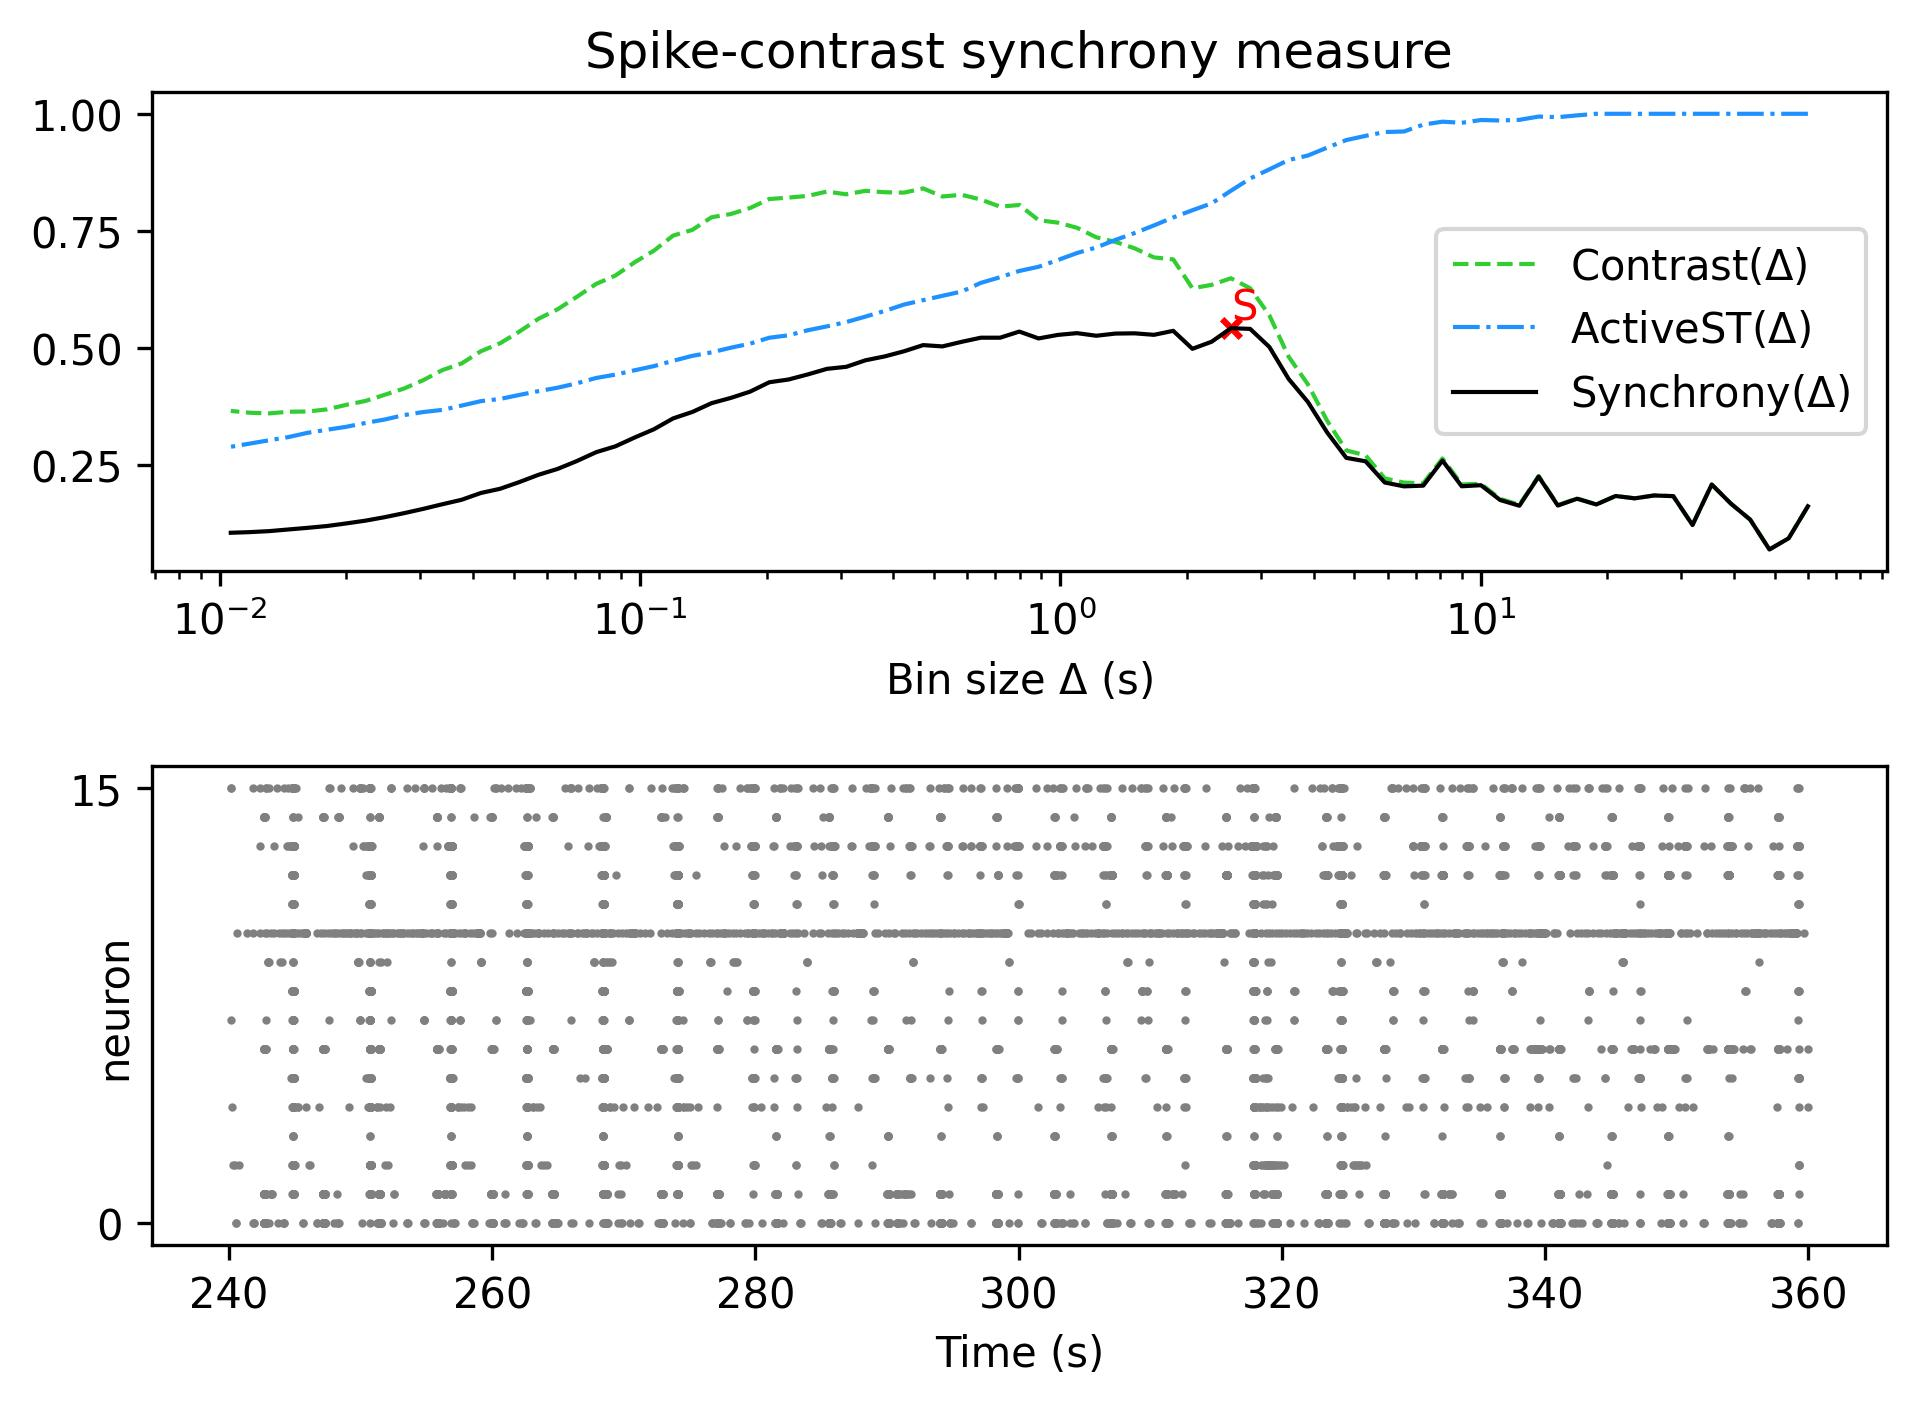

The table this chart was drawn from, first rows:
, Spike-contrast (60.0 s), Spike-contrast (54.0 s), Spike-contrast (48.6 s), Spike-contrast (43.74 s), Spike-contrast (39.366 s), Spike-contrast (35.429 s), Spike-contrast (31.886 s), Spike-contrast (28.698 s), Spike-contrast (25.828 s), Spike-contrast (23.245 s), Spike-contrast (20.921 s), Spike-contrast (18.829 s), Spike-contrast (16.946 s), Spike-contrast (15.251 s), Spike-contrast (13.726 s), Spike-contrast (12.353 s), Spike-contrast (11.118 s), Spike-contrast (10.006 s), Spike-contrast (9.006 s), Spike-contrast (8.105 s), Spike-contrast (7.295 s), Spike-contrast (6.565 s), Spike-contrast (5.909 s)
0, 0.1624, 0.09407, 0.07018, 0.1339, 0.1679, 0.2088, 0.1225, 0.184, 0.1854, 0.1793, 0.1843, 0.1662, 0.1786, 0.1639, 0.2257, 0.1635, 0.1757, 0.2073, 0.2051, 0.26, 0.2064, 0.2049, 0.2131
